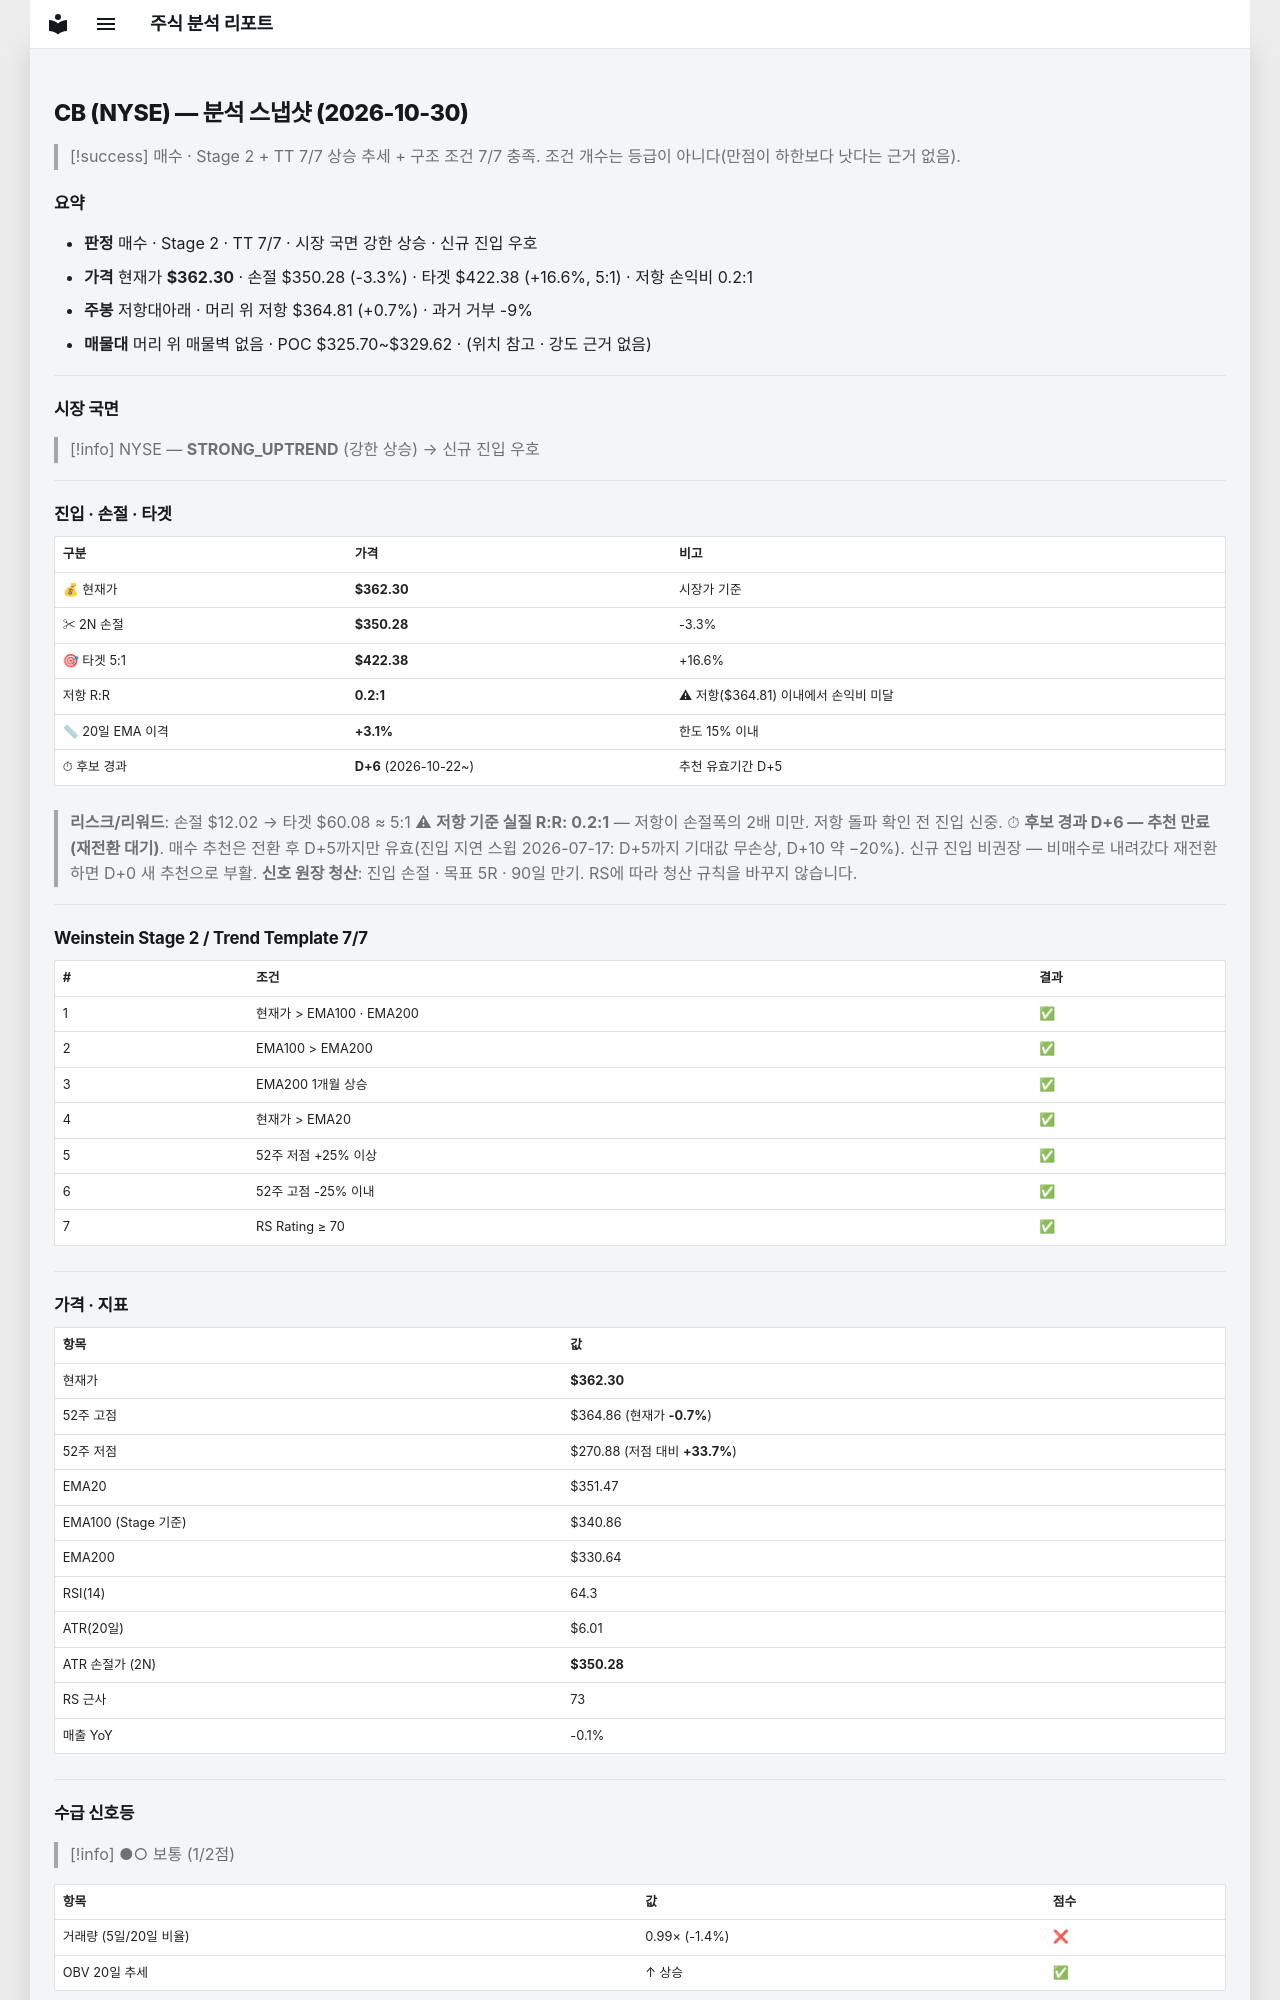

repository: soloandco/stock-reports · page: snapshots/CB-2026-10-30/index.html · generator: mkdocs

---
type: analysis-snapshot
title: CB 분석 스냅샷
ticker: CB
market: NYSE
created: 2026-10-30
updated: 2026-10-30
bar-date: 2026-10-29
verdict: 매수후보
real-rr: 0.21
sma50-gap-pct: 3.1
candidate-days: 6
candidate-since: 2026-10-22
weekly-position: 저항대아래
weekly-overhead-price: 364.81
weekly-overhead-pct: 0.7
stage: 2
trend-template-score: 7
tt-max: 7
ma-set: ema-20-100-200
price: 362.29998779296875
stop-price: 350.2840345141339
market-regime: STRONG_UPTREND
supply-demand-score: 1/2
supply-demand-label: 보통
status: tracking
tags:
  - stock-agent
  - watchlist
  - CB
  - analysis
related:
  - "[[analysis-template]]"
---

# CB (NYSE) — 분석 스냅샷 (2026-10-30)

> [!success] 매수 · Stage 2 + TT 7/7
> 상승 추세 + 구조 조건 7/7 충족. 조건 개수는 등급이 아니다(만점이 하한보다 낫다는 근거 없음).

## 요약

- **판정** 매수 · Stage 2 · TT 7/7 · 시장 국면 강한 상승 · 신규 진입 우호
- **가격** 현재가 **$362.30** · 손절 $350.28 (-3.3%) · 타겟 $422.38 (+16.6%, 5:1) · 저항 손익비 0.2:1
- **주봉** 저항대아래 · 머리 위 저항 $364.81 (+0.7%) · 과거 거부 -9%
- **매물대** 머리 위 매물벽 없음 · POC $325.70~$329.62 · (위치 참고 · 강도 근거 없음)

---

## 시장 국면

> [!info] NYSE — **STRONG_UPTREND** (강한 상승) → 신규 진입 우호

---

## 진입 · 손절 · 타겟

| 구분 | 가격 | 비고 |
|------|------|------|
| 💰 현재가 | **$362.30** | 시장가 기준 |
| ✂ 2N 손절 | **$350.28** | -3.3% |
| 🎯 타겟 5:1 | **$422.38** | +16.6% |
| 저항 R:R | **0.2:1** | ⚠ 저항($364.81) 이내에서 손익비 미달 |
| 📏 20일 EMA 이격 | **+3.1%** | 한도 15% 이내 |
| ⏱ 후보 경과 | **D+6** (2026-10-22~) | 추천 유효기간 D+5 |

> **리스크/리워드**: 손절 $12.02 → 타겟 $60.08 ≈ 5:1
> ⚠ **저항 기준 실질 R:R: 0.2:1** — 저항이 손절폭의 2배 미만. 저항 돌파 확인 전 진입 신중.
> ⏱ **후보 경과 D+6 — 추천 만료(재전환 대기)**. 매수 추천은 전환 후 D+5까지만 유효(진입 지연 스윕 2026-07-17: D+5까지 기대값 무손상, D+10 약 −20%). 신규 진입 비권장 — 비매수로 내려갔다 재전환하면 D+0 새 추천으로 부활.
> **신호 원장 청산**: 진입 손절 · 목표 5R · 90일 만기. RS에 따라 청산 규칙을 바꾸지 않습니다.

---

## Weinstein Stage 2 / Trend Template 7/7

| # | 조건 | 결과 |
|---|------|------|
| 1 | 현재가 > EMA100 · EMA200 | ✅ |
| 2 | EMA100 > EMA200 | ✅ |
| 3 | EMA200 1개월 상승 | ✅ |
| 4 | 현재가 > EMA20 | ✅ |
| 5 | 52주 저점 +25% 이상 | ✅ |
| 6 | 52주 고점 -25% 이내 | ✅ |
| 7 | RS Rating ≥ 70 | ✅ |

---

## 가격 · 지표

| 항목 | 값 |
|------|---|
| 현재가 | **$362.30** |
| 52주 고점 | $364.86 (현재가 **-0.7%**) |
| 52주 저점 | $270.88 (저점 대비 **+33.7%**) |
| EMA20 | $351.47 |
| EMA100 (Stage 기준) | $340.86 |
| EMA200 | $330.64 |
| RSI(14) | 64.3 |
| ATR(20일) | $6.01 |
| ATR 손절가 (2N) | **$350.28** |
| RS 근사 | 73 |
| 매출 YoY | -0.1% |

---
## 수급 신호등

> [!info] ●○ 보통 (1/2점)

| 항목 | 값 | 점수 |
|------|------|------|
| 거래량 (5일/20일 비율) | 0.99× (-1.4%) | ❌ |
| OBV 20일 추세 | ↑ 상승 | ✅ |

> **판독법**: 거래량이 20일 평균보다 20% 이상 많고 OBV(온밸런스볼륨)가 상승 중이면 매집 수급이 강한 것으로 판단합니다.

---
